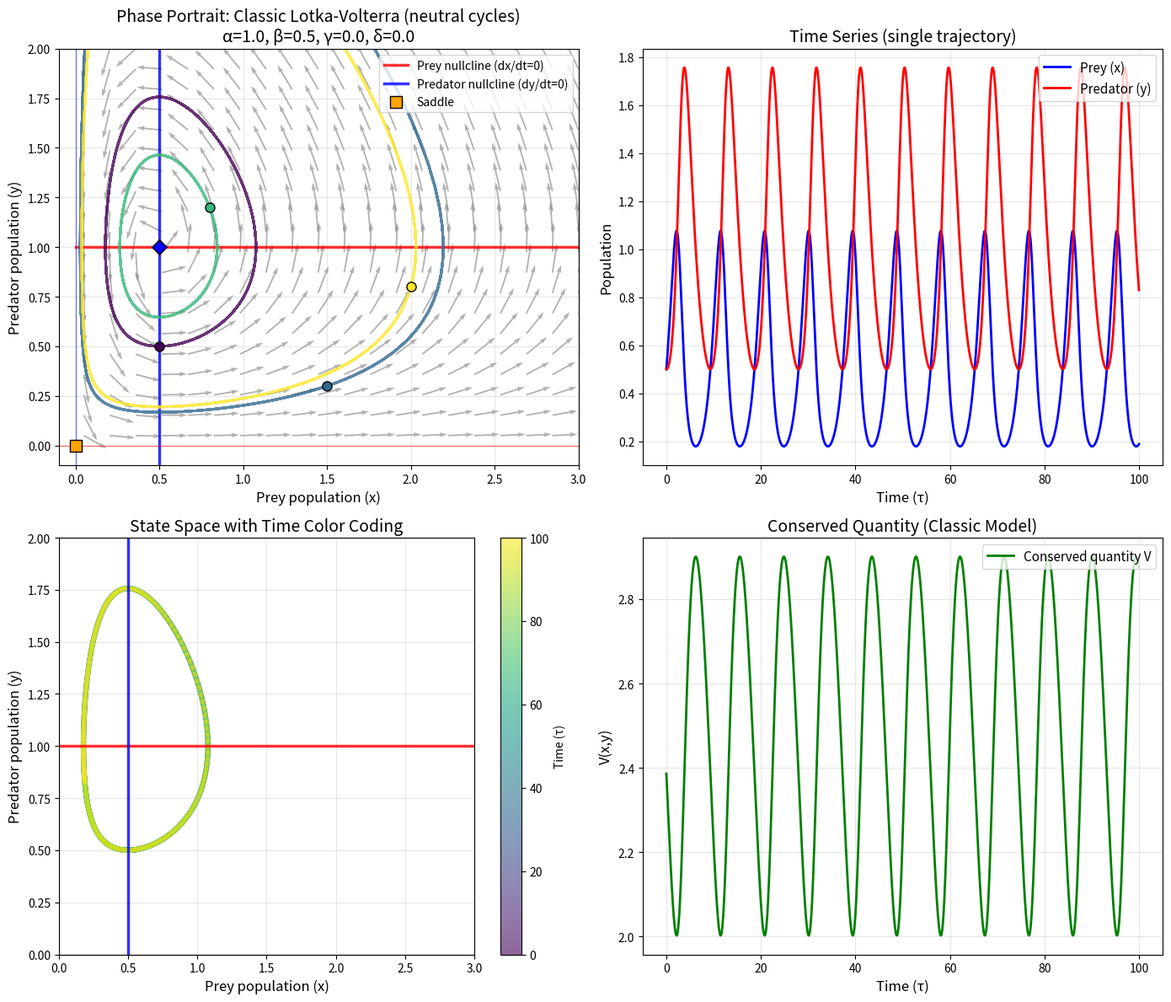
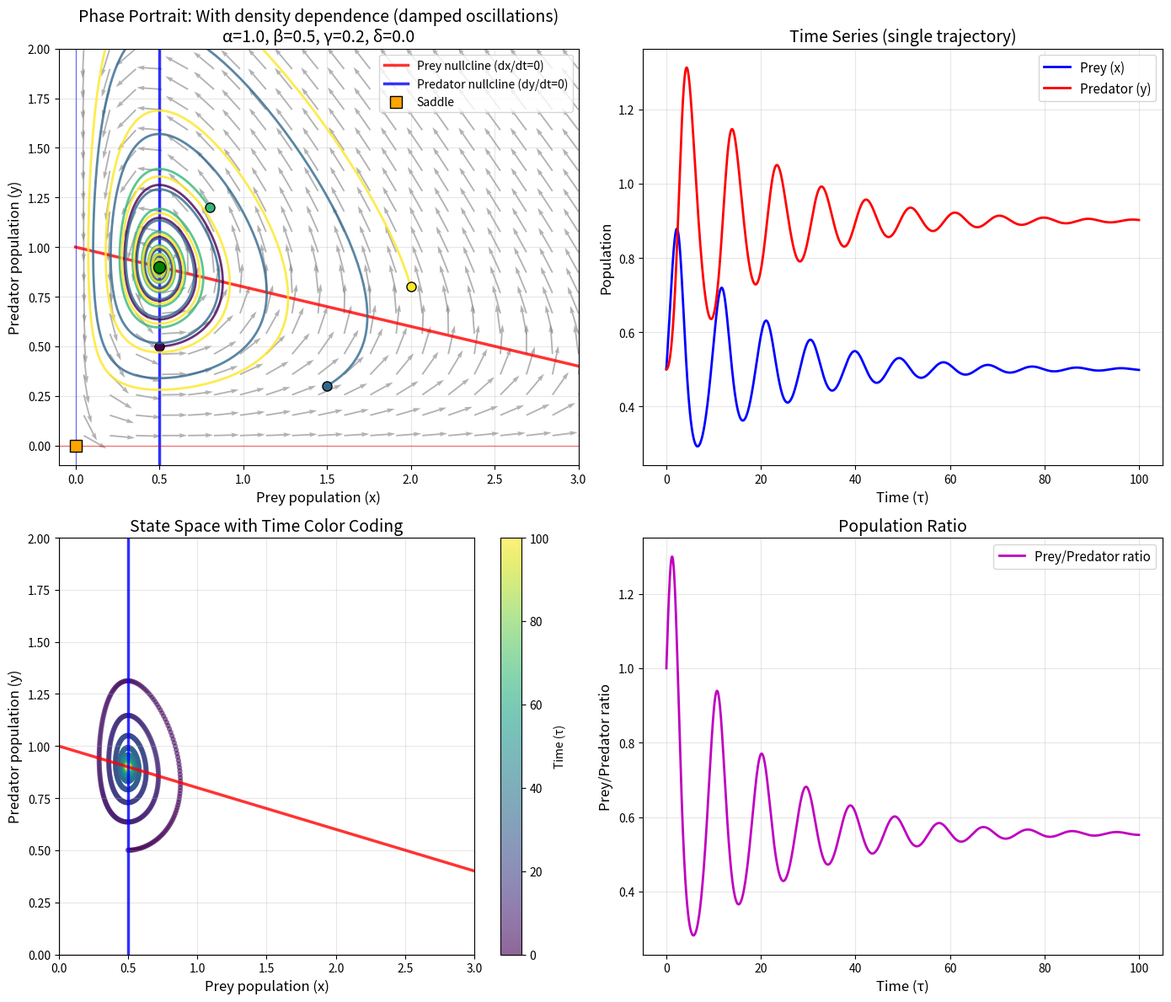
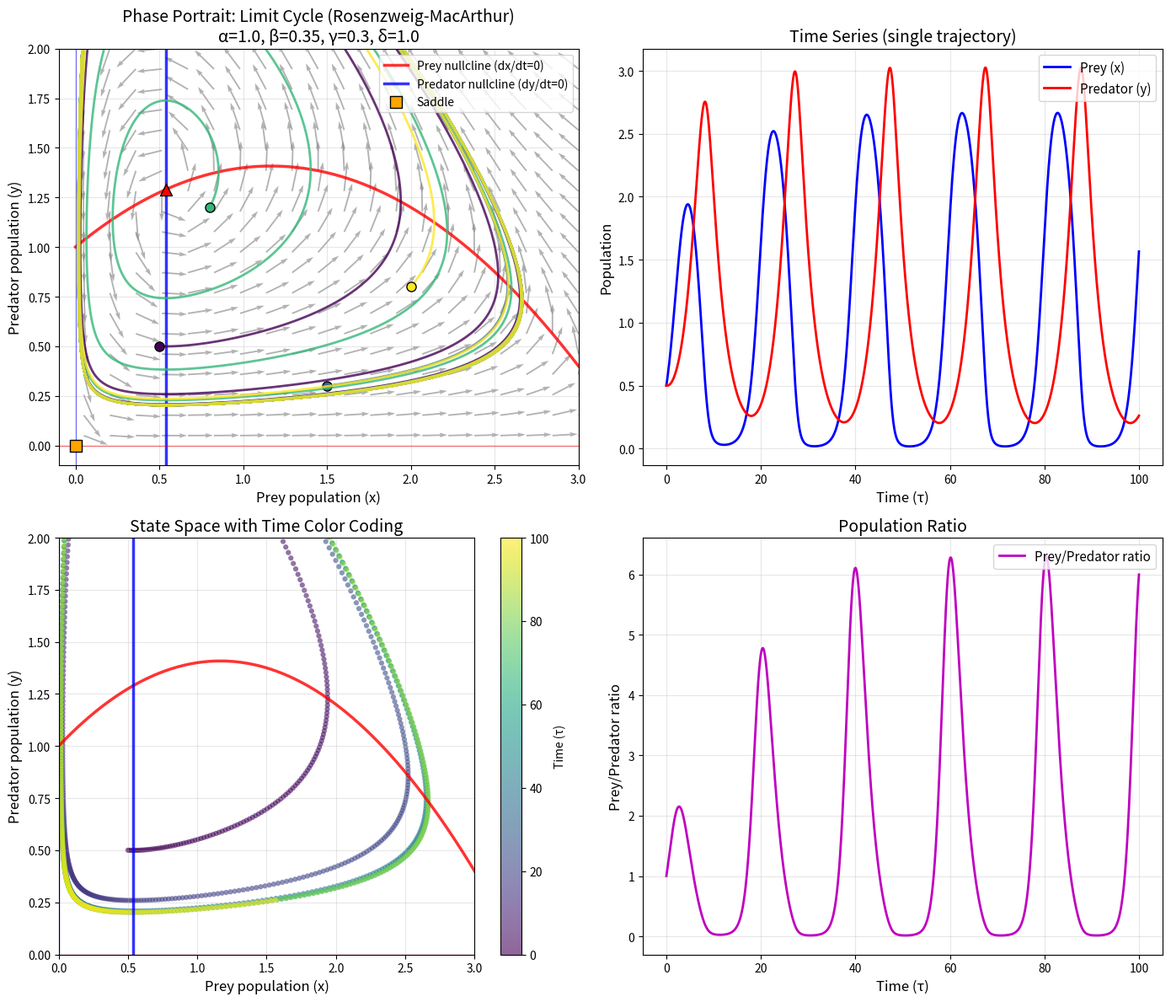

Write Python code to recreate these figures, in order.
"""
lotka_volterra_predator_prey.py
Complete analysis of Lotka-Volterra predator-prey models
"""

import numpy as np
import matplotlib.pyplot as plt
from scipy.integrate import solve_ivp

class PredatorPreyModel:
    """Generalized predator-prey model with density dependence"""

    def __init__(self, alpha=1.0, beta=0.5, gamma=0.0, delta=0.0):
        """
        Initialize predator-prey model

        Parameters:
        -----------
        alpha : float
            Predator mortality relative to prey growth
        beta : float
            Predator half-saturation constant (or threshold prey density)
        gamma : float
            Prey density dependence (0 for classic model)
        delta : float
            Prey saturation constant (Holling Type II denominator coefficient)
            If 0, functional response is Type I (linear)
        """
        self.alpha = alpha
        self.beta = beta
        self.gamma = gamma
        self.delta = delta

        # Calculate equilibria
        self.equilibria = self.calculate_equilibria()

    def equations(self, t, state):
        """Define the ODE system"""
        x, y = state  # x: prey, y: predator

        # Interaction term with functional response
        # Type I: xy (when delta=0)
        # Type II: xy / (1 + delta*x) (when delta>0)
        interaction = (x * y) / (1 + self.delta * x)

        # dxdt = x(1 - gamma*x) - interaction
        dxdt = x * (1 - self.gamma * x) - interaction

        # dydt = alpha * y * (predator_growth - beta)
        # Note: beta represents death/conversion ratio threshold
        if self.delta > 0:
            # For Holling II, typical form: dy/dt = alpha * (x/(1+delta*x)) * y - mu * y
            # Here we keep structure: alpha * y * (x/(1+delta*x) - beta)
            dydt = self.alpha * y * (x/(1 + self.delta * x) - self.beta)
        else:
            dydt = self.alpha * y * (x - self.beta)

        return [dxdt, dydt]

    def jacobian(self, x, y):
        """Calculate Jacobian matrix at point (x, y)"""
        if self.delta == 0:
            J11 = 1 - 2*self.gamma*x - y
            J12 = -x
            J21 = self.alpha * y
            J22 = self.alpha * (x - self.beta)
        else:
            denom = 1 + self.delta * x
            denom_sq = denom * denom

            # dxdt = x - gamma*x^2 - x*y/denom
            # dx/dx = 1 - 2*gamma*x - (y(1) - 0)/denom ... wait d(x/denom)/dx
            # d(x/(1+dx))/dx = (1+dx - xd)/(1+dx)^2 = 1/(1+dx)^2
            J11 = 1 - 2*self.gamma*x - y / denom_sq

            # dx/dy = -x/denom
            J12 = -x / denom

            # dydt = alpha*y*(x/denom - beta)
            # dy/dx = alpha*y * (1/denom_sq)
            J21 = self.alpha * y / denom_sq

            # dy/dy = alpha * (x/denom - beta)
            J22 = self.alpha * (x/denom - self.beta)

        return np.array([[J11, J12], [J21, J22]])

    def calculate_equilibria(self):
        """Calculate all equilibrium points"""
        eq_points = []

        # (0, 0) - extinction
        eq_points.append((0.0, 0.0))

        # Prey only (y=0) -> x(1 - gamma*x) = 0
        if self.gamma > 0:
            eq_points.append((1/self.gamma, 0.0))

        # Coexistence
        # From dy/dt=0 -> x/(1+delta*x) = beta  => x = beta(1+delta*x) => x(1 - beta*delta) = beta
        if self.delta > 0:
            if 1 - self.beta * self.delta > 0:
                x_star = self.beta / (1 - self.beta * self.delta)
                # From dx/dt=0 -> 1 - gamma*x - y/(1+delta*x) = 0 => y = (1-gamma*x)(1+delta*x)
                if self.gamma == 0 or x_star < 1/self.gamma:
                    y_star = (1 - self.gamma * x_star) * (1 + self.delta * x_star)
                    if y_star > 0:
                        eq_points.append((x_star, y_star))
        else:
            # Classic model: x = beta
            x_star = self.beta
            if self.gamma == 0:
                eq_points.append((x_star, 1.0))
            else:
                y_star = 1 - self.gamma * x_star
                if y_star > 0:
                    eq_points.append((x_star, y_star))

        return eq_points

    def analyze_equilibrium(self, eq_point):
        """Analyze stability of an equilibrium point"""
        x, y = eq_point
        J = self.jacobian(x, y)
        eigvals, eigvecs = np.linalg.eig(J)

        # Classify stability
        real_parts = np.real(eigvals)

        if all(real_parts < 0):
            stability = "stable"
        elif any(real_parts > 0):
            stability = "unstable"
        else:
            stability = "marginally stable"

        # Classify type
        if np.all(np.isreal(eigvals)):
            if stability == "stable":
                eq_type = "stable node"
            elif stability == "unstable":
                if eigvals[0] * eigvals[1] < 0:
                    eq_type = "saddle"
                else:
                    eq_type = "unstable node"
            else:
                eq_type = "degenerate"
        else:
            if stability == "stable":
                eq_type = "stable focus"
            elif stability == "unstable":
                eq_type = "unstable focus"
            elif real_parts[0] == 0 and real_parts[1] == 0:
                eq_type = "center"
            else:
                eq_type = "unknown"

        return {
            'point': eq_point,
            'jacobian': J,
            'eigenvalues': eigvals,
            'eigenvectors': eigvecs,
            'stability': stability,
            'type': eq_type
        }

    def plot_nullclines(self, ax, x_max=3.0, y_max=3.0):
        """Plot nullclines on the given axes"""
        # Prey nullcline: dx/dt = 0 => y = (1 - gamma*x)(1 + delta*x) (if delta>0)
        x_vals = np.linspace(0, x_max, 200)

        if self.delta > 0:
            y_prey_null = (1 - self.gamma * x_vals) * (1 + self.delta * x_vals)
        else:
            y_prey_null = 1 - self.gamma * x_vals

        # Clip purely for visualization convenience if needed, but plotting logic handles bounds
        valid_idx = (y_prey_null >= -0.5) & (y_prey_null <= y_max + 1)
        ax.plot(x_vals[valid_idx], y_prey_null[valid_idx], 
                'r-', linewidth=2.5, alpha=0.8, label='Prey nullcline (dx/dt=0)')

        # Predator nullcline: dy/dt = 0
        if self.delta > 0:
            if 1 - self.beta * self.delta > 0:
                threshold_x = self.beta / (1 - self.beta * self.delta)
            else:
                threshold_x = np.inf
        else:
            threshold_x = self.beta

        if 0 <= threshold_x <= x_max:
            ax.axvline(threshold_x, 0, y_max, 
                      color='b', linewidth=2.5, alpha=0.8, 
                      label='Predator nullcline (dy/dt=0)')

        # Plot axes (x=0 and y=0)
        ax.axhline(0, color='r', linestyle='-', alpha=0.5, linewidth=1)
        ax.axvline(0, color='b', linestyle='-', alpha=0.5, linewidth=1)

    def plot_vector_field(self, ax, x_max=3.0, y_max=3.0, density=20):
        """Plot vector field on the given axes"""
        # Create grid
        x = np.linspace(0.05, x_max, density)
        y = np.linspace(0.05, y_max, density)
        X, Y = np.meshgrid(x, y)

        # Calculate derivatives
        DX, DY = np.zeros_like(X), np.zeros_like(Y)
        for i in range(len(x)):
            for j in range(len(y)):
                dstate = self.equations(0, [X[j,i], Y[j,i]])
                DX[j,i] = dstate[0]
                DY[j,i] = dstate[1]

        # Normalize for better visualization
        norm = np.sqrt(DX**2 + DY**2)
        mask = norm > 0
        DX[mask] = DX[mask] / norm[mask] * 0.15  # Scale arrows
        DY[mask] = DY[mask] / norm[mask] * 0.15

        # Plot vector field
        ax.quiver(X, Y, DX, DY, color='gray', alpha=0.6, 
                  angles='xy', scale_units='xy', scale=1, width=0.003)

    def plot_equilibria(self, ax):
        """Plot equilibrium points with stability information"""
        for eq in self.equilibria:
            x, y = eq
            if 0 <= x <= 3.0 and 0 <= y <= 3.0:
                analysis = self.analyze_equilibrium(eq)

                if analysis['type'] == 'stable node' or analysis['type'] == 'stable focus':
                    marker = 'o'
                    color = 'green'
                    size = 100
                    label = 'Stable'
                elif analysis['type'] == 'saddle':
                    marker = 's'
                    color = 'orange'
                    size = 100
                    label = 'Saddle'
                elif analysis['type'] == 'center':
                    marker = 'D'
                    color = 'blue'
                    size = 80
                    label = 'Center'
                elif analysis['type'] == 'unstable node' or analysis['type'] == 'unstable focus':
                    marker = '^'
                    color = 'red'
                    size = 100
                    label = 'Unstable'
                else:
                    marker = 'x'
                    color = 'black'
                    size = 100
                    label = 'Degenerate'

                ax.scatter(x, y, s=size, c=color, marker=marker, 
                          edgecolors='black', linewidth=1, zorder=5,
                          label=label if 'label_added' not in locals() else "")
                locals()['label_added'] = True

    def simulate_trajectory(self, initial_state, t_span=(0, 100), n_points=2000):
        """Simulate a trajectory from given initial state"""
        t_eval = np.linspace(t_span[0], t_span[1], n_points)
        sol = solve_ivp(self.equations, t_span, initial_state, 
                       t_eval=t_eval, method='RK45', rtol=1e-8)
        return sol

    def plot_trajectory(self, ax, initial_state, t_span=(0, 100), color='purple'):
        """Plot a trajectory on the phase plane"""
        sol = self.simulate_trajectory(initial_state, t_span)
        ax.plot(sol.y[0], sol.y[1], '-', color=color, linewidth=2, alpha=0.8)
        ax.plot(initial_state[0], initial_state[1], 'o', 
                color=color, markersize=8, markeredgecolor='black', markeredgewidth=1)

def create_predator_prey_figure(alpha=1.0, beta=0.5, gamma=0.0, delta=0.0, case_name=""):
    """Create a complete figure for predator-prey model analysis"""
    model = PredatorPreyModel(alpha, beta, gamma, delta)

    fig, axes = plt.subplots(2, 2, figsize=(14, 12))

    # Phase portrait
    ax1 = axes[0, 0]
    model.plot_vector_field(ax1, x_max=3.0, y_max=2.0, density=20)
    model.plot_nullclines(ax1, x_max=3.0, y_max=2.0)
    model.plot_equilibria(ax1)

    # Add trajectories
    initial_conditions = [
        [0.5, 0.5],
        [1.5, 0.3],
        [0.8, 1.2],
        [2.0, 0.8]
    ]

    colors = plt.cm.viridis(np.linspace(0, 1, len(initial_conditions)))

    for i, init_state in enumerate(initial_conditions):
        model.plot_trajectory(ax1, init_state, t_span=(0, 100), color=colors[i])

    ax1.set_xlabel('Prey population (x)', fontsize=12)
    ax1.set_ylabel('Predator population (y)', fontsize=12)
    ax1.set_title(f'Phase Portrait: {case_name}\nα={alpha}, β={beta}, γ={gamma}, δ={delta}', fontsize=14)
    ax1.set_xlim([-0.1, 3.0])
    ax1.set_ylim([-0.1, 2.0])
    ax1.grid(True, alpha=0.3)
    ax1.legend(loc='upper right', fontsize=10)

    # Time series for first trajectory
    ax2 = axes[0, 1]
    sol = model.simulate_trajectory(initial_conditions[0], t_span=(0, 100))

    time = sol.t
    prey = sol.y[0]
    predator = sol.y[1]

    ax2.plot(time, prey, 'b-', linewidth=2, label='Prey (x)')
    ax2.plot(time, predator, 'r-', linewidth=2, label='Predator (y)')

    ax2.set_xlabel('Time (τ)', fontsize=12)
    ax2.set_ylabel('Population', fontsize=12)
    ax2.set_title('Time Series (single trajectory)', fontsize=14)
    ax2.grid(True, alpha=0.3)
    ax2.legend(loc='upper right', fontsize=11)

    # State-space plot with time color coding
    ax3 = axes[1, 0]
    scatter = ax3.scatter(prey, predator, c=time, cmap='viridis', 
                         s=20, alpha=0.6, edgecolors='none')

    # Add nullclines for reference
    model.plot_nullclines(ax3, x_max=3.0, y_max=2.0)

    ax3.set_xlabel('Prey population (x)', fontsize=12)
    ax3.set_ylabel('Predator population (y)', fontsize=12)
    ax3.set_title('State Space with Time Color Coding', fontsize=14)
    ax3.set_xlim([0, 3.0])
    ax3.set_ylim([0, 2.0])
    ax3.grid(True, alpha=0.3)

    plt.colorbar(scatter, ax=ax3, label='Time (τ)')

    # Population ratio and conserved quantity (for classic model)
    ax4 = axes[1, 1]

    if gamma == 0 and delta == 0:
        # For classic model, plot conserved quantity
        V = alpha * (prey - np.log(prey + 1e-10)) + (predator - np.log(predator + 1e-10))
        ax4.plot(time, V, 'g-', linewidth=2, label='Conserved quantity V')
        ax4.set_ylabel('V(x,y)', fontsize=12)
        ax4.set_title('Conserved Quantity (Classic Model)', fontsize=14)
    else:
        # For other models
        ratio = prey / (predator + 1e-10)
        ax4.plot(time, ratio, 'm-', linewidth=2, label='Prey/Predator ratio')
        ax4.set_ylabel('Prey/Predator ratio', fontsize=12)
        ax4.set_title('Population Ratio', fontsize=14)

    ax4.set_xlabel('Time (τ)', fontsize=12)
    ax4.grid(True, alpha=0.3)
    ax4.legend(loc='upper right', fontsize=11)

    plt.tight_layout()
    return fig, model

# Analyze different predator-prey scenarios
# Case 1: Classic Lotka-Volterra (γ=0, center)
print("Case 1: Classic Lotka-Volterra model")
fig1, model1 = create_predator_prey_figure(
    alpha=1.0, beta=0.5, gamma=0.0, delta=0.0,
    case_name="Classic Lotka-Volterra (neutral cycles)"
)

# Case 2: With density dependence (damped oscillations)
print("\nCase 2: Model with prey density dependence")
fig2, model2 = create_predator_prey_figure(
    alpha=1.0, beta=0.5, gamma=0.2, delta=0.0,
    case_name="With density dependence (damped oscillations)"
)

# Case 3: Limit cycle (Hopf bifurcation) using Rosenzweig-MacArthur
# Parameters adjusted to ensure the interior equilibrium is unstable (left of hump)
# Peak of prey nullcline y=(1-0.3x)(1+x) is at x approx 1.16
# Predator nullcline is at x* = beta/(1-beta) (if delta=1)
# 0.35 / 0.65 = 0.53, which is < 1.16, creating instability.
print("\nCase 3: Model exhibiting limit cycle")
fig3, model3 = create_predator_prey_figure(
    alpha=1.0, beta=0.35, gamma=0.3, delta=1.0,
    case_name="Limit Cycle (Rosenzweig-MacArthur)"
)
